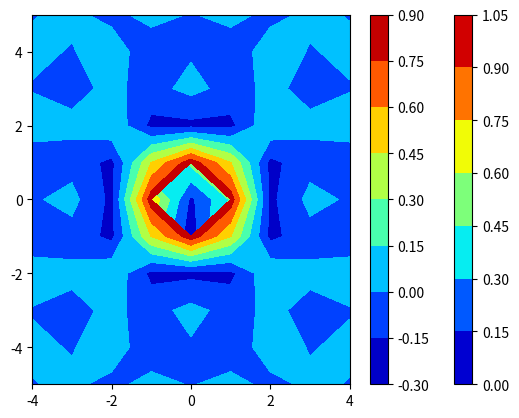

Write the Python code that produced this figure.
# Sample code for generation of first example
import numpy as np
from matplotlib import pyplot as plt
# pyplot imported for plotting graphs

x = np.linspace(-4, 4, 9)

# numpy.linspace creates an array of
# 9 linearly placed elements between
# -4 and 4, both inclusive
y = np.linspace(-5, 5, 11)

# The meshgrid function returns
# two 2-dimensional arrays
x_1, y_1 = np.meshgrid(x, y)

print("x_1 = ")
print(x_1)
print("y_1 = ")
print(y_1)


random_data = np.random.random((11, 9))
plt.contourf(x_1, y_1, random_data, cmap = 'jet')

plt.colorbar()
plt.show()

sine = (np.sin(x_1**2 + y_1**2))/(x_1**2 + y_1**2)
plt.contourf(x_1, y_1, sine, cmap = 'jet')

plt.colorbar()
plt.show()
